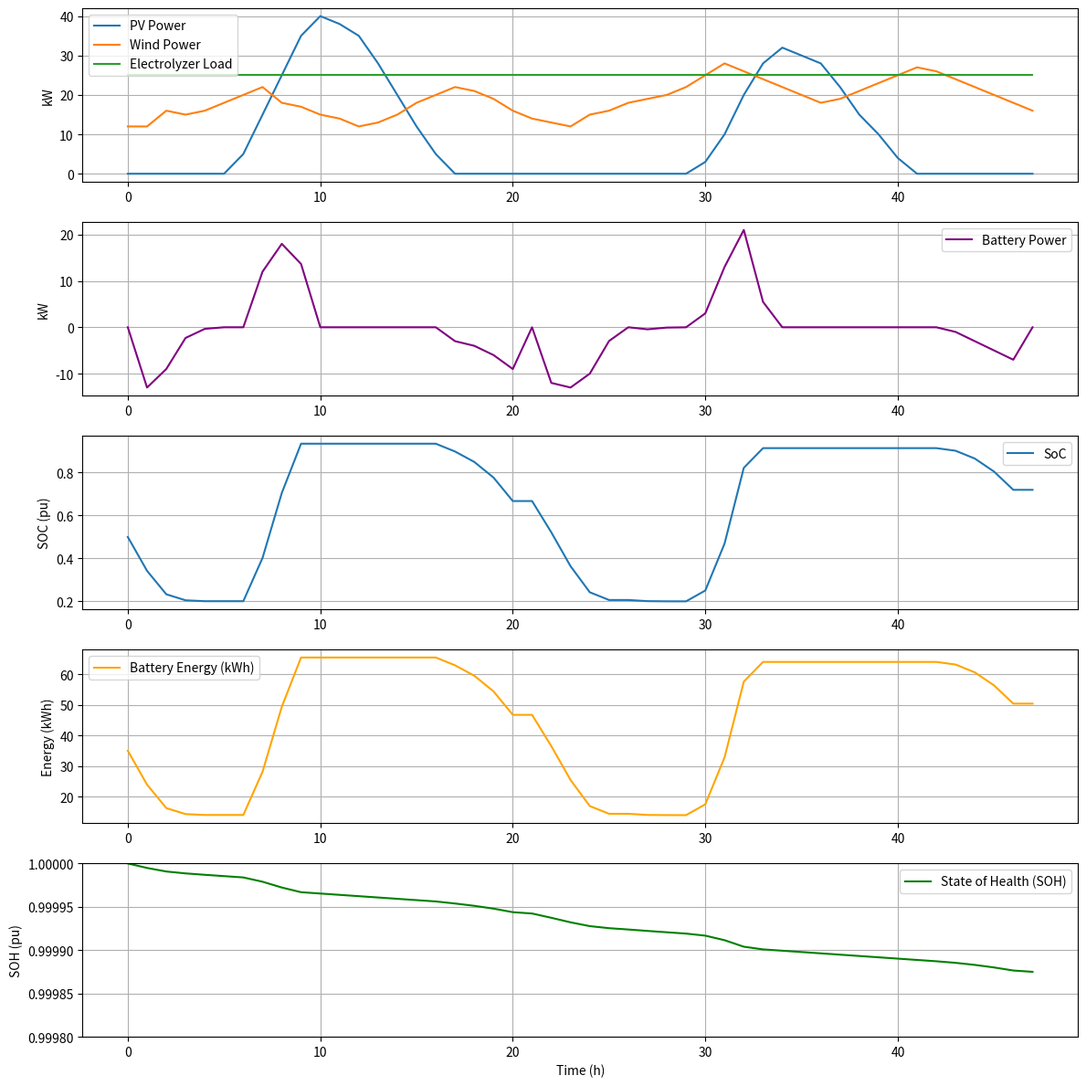

The matplotlib source for this figure:
import numpy as np
import matplotlib.pyplot as plt

# =========================================================
# 1. Parameters
# =========================================================
Enom_batt = 100        # kWh nominal capacity
SOC_min = 0.2
SOC_max = 0.9
SoC_init = 0.5
SOH_init = 1.0
eta_batt = 0.85
dt_res = 1             # hours
Pnominv = 50           # kW inverter max
Life80_cal = 15         # calandric life indicator in years
Life80_cyc = 10000       # cycle life indicator in FEC
alpha_replace = 0.8    # minimum SOH

# =========================================================
# 2. Synthetic profiles
# =========================================================
timesteps = 48
hours = np.arange(timesteps)

# Day 1
P_PV_day1 = np.array([
    0,0,0,0,0,0,5,15,25,35,40,38,
    35,28,20,12,5,0,0,0,0,0,0,0])
P_Wind_day1 = np.array([
    12,12,16,15,16,18,20,22,18,17,15,14,
    12,13,15,18,20,22,21,19,16,14,13,12])

# Day 2
P_PV_day2 = np.array([
    0,0,0,0,0,0,3,10,20,28,32,30,
    28,22,15,10,4,0,0,0,0,0,0,0])
P_Wind_day2 = np.array([
    15,16,18,19,20,22,25,28,26,24,22,20,
    18,19,21,23,25,27,26,24,22,20,18,16])

P_PV = np.concatenate([P_PV_day1, P_PV_day2])
P_Wind = np.concatenate([P_Wind_day1, P_Wind_day2])
P_electrolyzer = np.full(timesteps, 25)

# =========================================================
# 3. Initialization
# =========================================================
E_useable = Enom_batt * (SOC_max - SOC_min)
SoC = np.zeros(timesteps)
E_batt = np.zeros(timesteps)
P_batt = np.zeros(timesteps)
SOH = np.zeros(timesteps)
aging_calendar = np.zeros(timesteps)
aging_cycle = np.zeros(timesteps)
aging_total = np.zeros(timesteps)

SoC[0] = SoC_init
E_batt[0] = SoC_init * E_useable
SOH[0] = SOH_init

# Counters for max 4-hour continuous charge/discharge
charge_hours = 0
discharge_hours = 0

# =========================================================
# 4. Simulation loop
# =========================================================
for t in range(1, timesteps):
    P_gen = P_PV[t] + P_Wind[t]
    P_load = P_electrolyzer[t]

    # Surplus or deficit
    P_surplus = max(P_gen - P_load, 0)
    P_deficit = max(P_load - P_gen, 0)

    # Maximum charge/discharge power based on SOC
    max_charge = min(P_surplus, (E_useable*SOC_max-E_batt[t-1])/dt_res, Pnominv)
    max_discharge = min(P_deficit, (E_batt[t-1]-E_useable*SOC_min)/dt_res, Pnominv)

    # Apply 4-hour continuous limit
    if charge_hours >= 4:
        max_charge = 0
    if discharge_hours >= 4:
        max_discharge = 0

    # Decide battery action
    if max_charge > 0:
        P_batt[t] = max_charge
        charge_hours += 1
        discharge_hours = 0
    elif max_discharge > 0:
        P_batt[t] = -max_discharge
        discharge_hours += 1
        charge_hours = 0
    else:
        P_batt[t] = 0
        charge_hours = 0
        discharge_hours = 0

    # Energy update
    if P_batt[t] > 0:  # charging
        delta_E = P_batt[t]/eta_batt*dt_res
    else:  # discharging
        delta_E = P_batt[t]*eta_batt*dt_res

    E_batt[t] = np.clip(E_batt[t-1] + delta_E, 0, E_useable)
    SoC[t] = E_batt[t]/E_useable

    # ===================
    # Battery ageing
    # ===================
    # Calendar ageing
    aging_calendar[t] = aging_calendar[t-1] + dt_res / (Life80_cal * 8760)
    # Cycle ageing
    if E_batt[t-1] > 0:
        aging_cycle[t] = aging_cycle[t-1] + abs(P_batt[t]) * dt_res / E_useable / Life80_cyc
    else:
        aging_cycle[t] = aging_cycle[t-1]


    # Total ageing
    aging_total[t] = aging_calendar[t] + aging_cycle[t]
    # SOH update
    SOH[t] = max(alpha_replace, SOH[t-1]-0.2*(aging_total[t]-aging_total[t-1]))
    
    # ================================================
    # Battery replacement estimation
    # ================================================

    def estimate_battery_replacement(SOH_array, dt_res=1):
        replacement_index = np.where(SOH_array <= 0.8)[0]

        if len(replacement_index) > 0:
            hours_to_replace = replacement_index[0] * dt_res
            return hours_to_replace, replacement_index[0]
        
        else:
        # Extrapolate if SOH doesn't reach 0.8 in this simulation
            total_hours = len(SOH_array) * dt_res
            delta_SOH = SOH_array[0] - SOH_array[-1]
            avg_decay_per_hour = delta_SOH / total_hours

        if avg_decay_per_hour > 0:
            hours_to_replace = (SOH_array[-1] - 0.8) / avg_decay_per_hour + total_hours
            return hours_to_replace, None
        else:
            return None, None

hours_to_replace, idx_replace = estimate_battery_replacement(SOH, dt_res)

print(f"Estimated battery replacement after {hours_to_replace:.1f} hours (~{hours_to_replace/8760:.1f} years)")


# =========================================================
# 5. Plot results
# =========================================================
plt.figure(figsize=(12,12))

plt.subplot(5,1,1)
plt.plot(P_PV, label="PV Power")
plt.plot(P_Wind, label="Wind Power")
plt.plot(P_electrolyzer, label="Electrolyzer Load")
plt.ylabel("kW"); plt.legend(); plt.grid(True)

plt.subplot(5,1,2)
plt.plot(P_batt, label="Battery Power", color='purple')
plt.ylabel("kW"); plt.legend(); plt.grid(True)

plt.subplot(5,1,3)
plt.plot(SoC, label="SoC")
plt.ylabel("SOC (pu)"); plt.legend(); plt.grid(True)

plt.subplot(5,1,4)
plt.plot(E_batt, label="Battery Energy (kWh)", color='orange')
plt.ylabel("Energy (kWh)"); plt.legend(); plt.grid(True)

plt.subplot(5,1,5)
plt.plot(SOH, label="State of Health (SOH)", color='green')
plt.ylim(0.9998, 1.00)  # zoom op de kleine verandering
plt.ylabel("SOH (pu)"); plt.xlabel("Time (h)"); plt.legend(); plt.grid(True)

plt.tight_layout()
plt.show()
